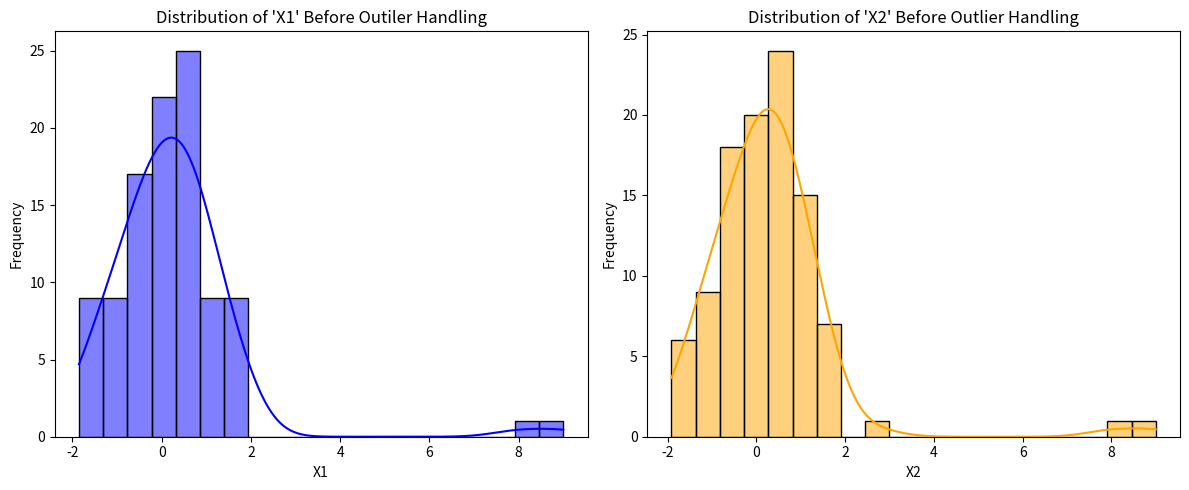
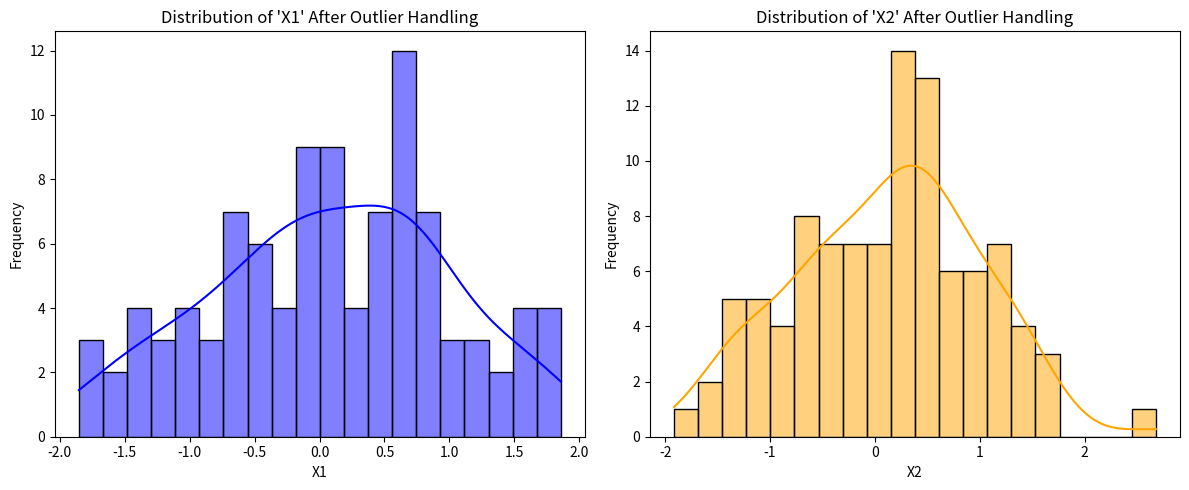
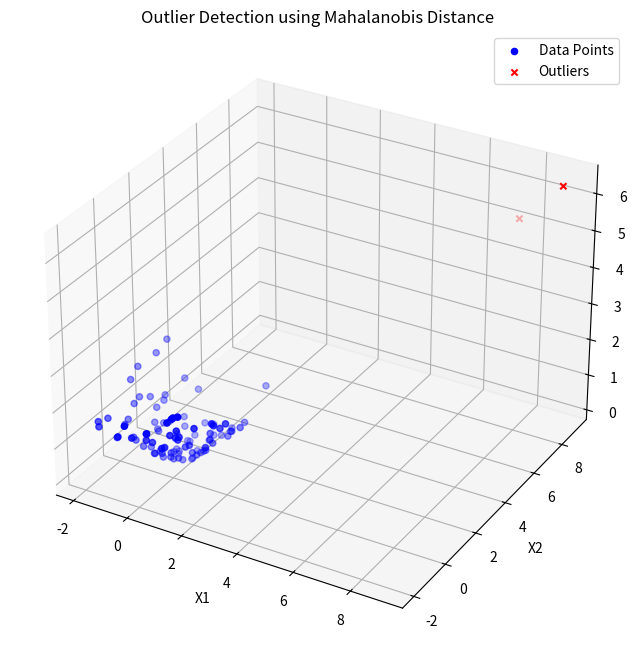

These figures' Python source, in order:
import pandas as pd
import numpy as np
import matplotlib.pyplot as plt
import seaborn as sns
from scipy.stats import chi2
from mpl_toolkits.mplot3d import Axes3D


np.random.seed(42)
data = np.random.multivariate_normal(mean=[0, 0], cov=[[1, 0.5], [0.5, 1]], size=100)

outliers = np.array([[8, 8], [9, 9]])
data = np.concatenate([data, outliers])

df = pd.DataFrame(data, columns=['X1', 'X2'])

def mahalanobis_distance(x, mean, inv_cov_matrix):

    centered_data = x - mean
    
    mahalanobis_dist = np.sqrt(np.dot(centered_data, np.dot(inv_cov_matrix, centered_data)))
    
    return mahalanobis_dist

df[['X1', 'X2']] = df[['X1', 'X2']].astype(float)

mean = np.mean(df[['X1', 'X2']], axis=0)

cov_matrix = np.cov(df[['X1', 'X2']], rowvar=False)

inv_cov_matrix = np.linalg.inv(cov_matrix)

df['Mahalanobis_Distance'] = df.apply(lambda row: mahalanobis_distance(row[['X1', 'X2']], mean, inv_cov_matrix), axis=1)

alpha = 0.1
chi2_threshold = chi2.ppf(1 - alpha, df=2)  # df is the degrees of freedom, which is the number of features

outliers = df[df['Mahalanobis_Distance'] > chi2_threshold]

df_no_outliers = df[df['Mahalanobis_Distance'] <= chi2_threshold]

plt.figure(figsize=(12, 5))

plt.subplot(1, 2, 1)
plt.title("Distribution of 'X1' Before Outiler Handling")
sns.histplot(df['X1'], bins=20, color='blue', kde=True)
plt.xlabel('X1')
plt.ylabel('Frequency')

plt.subplot(1, 2, 2)
plt.title("Distribution of 'X2' Before Outlier Handling")
sns.histplot(df['X2'], bins=20, color='orange', kde=True)
plt.xlabel('X2')
plt.ylabel('Frequency')

plt.tight_layout()
plt.show()

plt.figure(figsize=(12,5))

plt.subplot(1, 2, 1)
plt.title("Distribution of 'X1' After Outlier Handling")
sns.histplot(df_no_outliers['X1'], bins=20, color='blue', kde=True)
plt.xlabel('X1')
plt.ylabel('Frequency')

plt.subplot(1, 2, 2)
plt.title("Distribution of 'X2' After Outlier Handling")
sns.histplot(df_no_outliers['X2'], bins=20, color='orange', kde=True)
plt.xlabel('X2')
plt.ylabel('Frequency')

plt.tight_layout()
plt.show()

fig = plt.figure(figsize=(10,8))
ax = fig.add_subplot(111, projection='3d')

ax.scatter(df_no_outliers['X1'], df_no_outliers['X2'], df_no_outliers['Mahalanobis_Distance'], color='blue', label='Data Points')

ax.scatter(outliers['X1'], outliers['X2'], outliers['Mahalanobis_Distance'], color='red', marker='x', label='Outliers')

ax.set_xlabel('X1')
ax.set_ylabel('X2')
ax.set_zlabel('Mahalanobis Distance')
ax.set_title('Outlier Detection using Mahalanobis Distance')

plt.legend()
plt.show()

print('\nOriginal Dataset Statistics:')
print(df.describe())

print("\nDataset Statistics after Removing Outliers:")
print(df_no_outliers.describe())